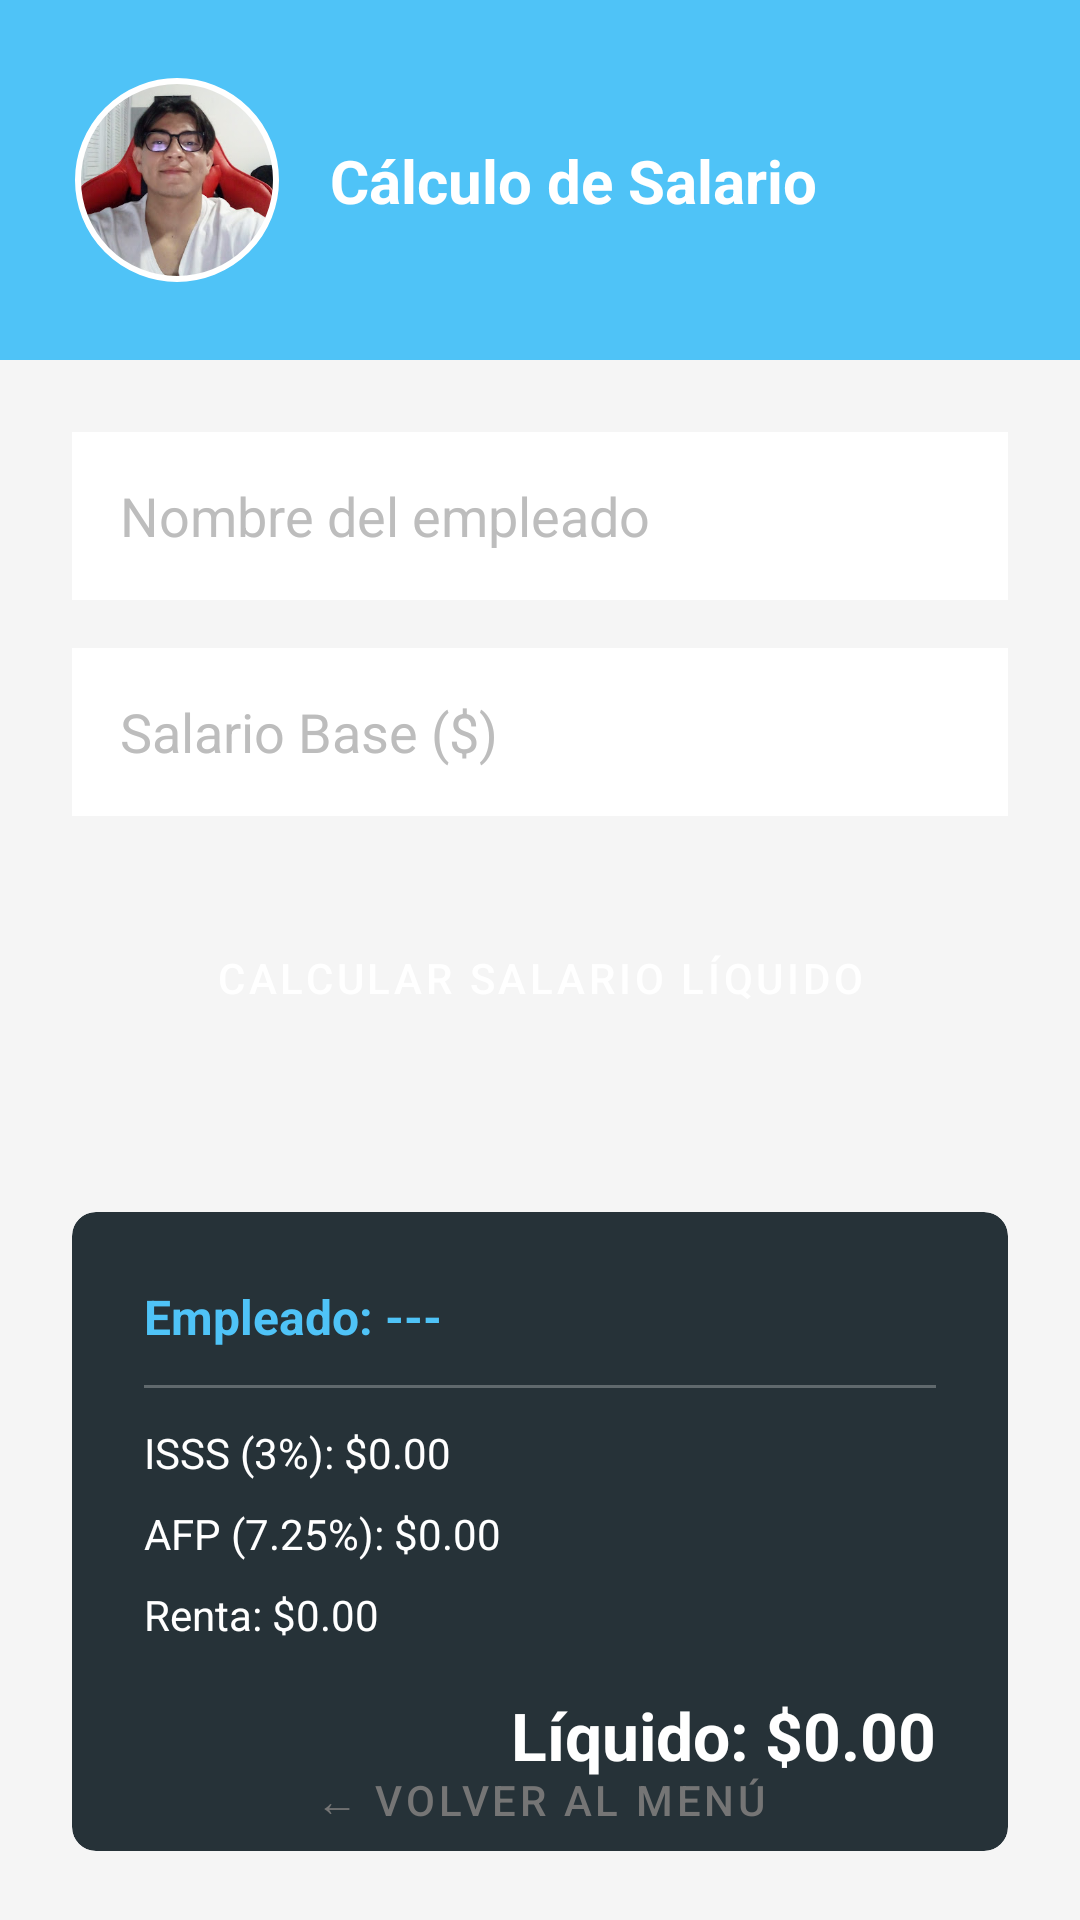

Layout XML and referenced resources for this Android screen:
<!-- AndroidManifest.xml: application theme Theme.DesafioPractico1 -->
<!-- res/layout/activity_salario.xml -->
<?xml version="1.0" encoding="utf-8"?>
<androidx.constraintlayout.widget.ConstraintLayout
    xmlns:android="http://schemas.android.com/apk/res/android"
    xmlns:app="http://schemas.android.com/apk/res-auto"
    android:id="@+id/main"
    android:layout_width="match_parent"
    android:layout_height="match_parent"
    android:background="#F5F5F5">

    
    <View
        android:id="@+id/headerSalario"
        android:layout_width="match_parent"
        android:layout_height="120dp"
        android:background="#4FC3F7"
        app:layout_constraintTop_toTopOf="parent" />


    <com.google.android.material.imageview.ShapeableImageView
        android:id="@+id/imgEmployeeIcon"
        android:layout_width="70dp"
        android:layout_height="70dp"
        android:layout_marginStart="24dp"
        android:padding="2dp"
        android:scaleType="centerCrop"
        android:src="@drawable/mi_foto"
        android:background="#FFFFFF"
        app:strokeColor="#FFFFFF"
        app:strokeWidth="2dp"
        app:layout_constraintBottom_toBottomOf="@id/headerSalario"
        app:layout_constraintStart_toStartOf="parent"
        app:layout_constraintTop_toTopOf="@id/headerSalario"
        app:shapeAppearanceOverlay="@style/ShapeAppearance.Circle" />

    <TextView
        android:layout_width="wrap_content"
        android:layout_height="wrap_content"
        android:layout_marginStart="16dp"
        android:text="Cálculo de Salario"
        android:textColor="#FFFFFF"
        android:textSize="20sp"
        android:textStyle="bold"
        app:layout_constraintBottom_toBottomOf="@id/imgEmployeeIcon"
        app:layout_constraintStart_toEndOf="@id/imgEmployeeIcon"
        app:layout_constraintTop_toTopOf="@id/imgEmployeeIcon" />

    
    <androidx.appcompat.widget.LinearLayoutCompat
        android:id="@+id/formArea"
        android:layout_width="match_parent"
        android:layout_height="wrap_content"
        android:orientation="vertical"
        android:padding="24dp"
        app:layout_constraintTop_toBottomOf="@id/headerSalario">

        <EditText
            android:id="@+id/etNombreEmpleado"
            android:layout_width="match_parent"
            android:layout_height="56dp"
            android:background="@android:color/white"
            android:hint="Nombre del empleado"
            android:inputType="textPersonName"
            android:paddingHorizontal="16dp"
            android:textColor="#263238"
            android:textColorHint="#BDBDBD" />

        <EditText
            android:id="@+id/etSalarioBase"
            android:layout_width="match_parent"
            android:layout_height="56dp"
            android:layout_marginTop="16dp"
            android:background="@android:color/white"
            android:hint="Salario Base ($)"
            android:inputType="numberDecimal"
            android:paddingHorizontal="16dp"
            android:textColor="#263238"
            android:textColorHint="#BDBDBD" />

        <Button
            android:id="@+id/btnCalcularSalario"
            style="@style/Widget.MaterialComponents.Button"
            android:layout_width="match_parent"
            android:layout_height="60dp"
            android:layout_marginTop="24dp"
            android:backgroundTint="#4FC3F7"
            android:elevation="0dp"
            android:stateListAnimator="@null"
            android:text="Calcular Salario Líquido"
            app:cornerRadius="4dp" />

    </androidx.appcompat.widget.LinearLayoutCompat>

    
    <androidx.cardview.widget.CardView
        android:id="@+id/resultCard"
        android:layout_width="match_parent"
        android:layout_height="wrap_content"
        android:layout_margin="24dp"
        app:cardBackgroundColor="#263238"
        app:cardCornerRadius="8dp"
        app:cardElevation="0dp"
        app:layout_constraintTop_toBottomOf="@id/formArea">

        <LinearLayout
            android:layout_width="match_parent"
            android:layout_height="wrap_content"
            android:orientation="vertical"
            android:padding="24dp">

            <TextView
                android:id="@+id/tvDetalleEmpleado"
                android:layout_width="match_parent"
                android:layout_height="wrap_content"
                android:text="Empleado: ---"
                android:textColor="#4FC3F7"
                android:textSize="16sp"
                android:textStyle="bold" />

            <View android:layout_width="match_parent" android:layout_height="1dp" android:background="#44FFFFFF" android:layout_marginVertical="12dp"/>

            <TextView android:id="@+id/tvISSS" android:layout_width="match_parent" android:layout_height="wrap_content" android:text="ISSS (3%): $0.00" android:textColor="#FFFFFF" />
            <TextView android:id="@+id/tvAFP" android:layout_width="match_parent" android:layout_height="wrap_content" android:layout_marginTop="8dp" android:text="AFP (7.25%): $0.00" android:textColor="#FFFFFF" />
            <TextView android:id="@+id/tvRenta" android:layout_width="match_parent" android:layout_height="wrap_content" android:layout_marginTop="8dp" android:text="Renta: $0.00" android:textColor="#FFFFFF" />

            <TextView
                android:id="@+id/tvSalarioLiquido"
                android:layout_width="match_parent"
                android:layout_height="wrap_content"
                android:layout_marginTop="16dp"
                android:text="Líquido: $0.00"
                android:textAlignment="viewEnd"
                android:textColor="#FFFFFF"
                android:textSize="22sp"
                android:textStyle="bold" />
        </LinearLayout>
    </androidx.cardview.widget.CardView>

    
    <Button
        android:id="@+id/btnBack"
        style="@style/Widget.MaterialComponents.Button.TextButton"
        android:layout_width="wrap_content"
        android:layout_height="wrap_content"
        android:layout_marginBottom="16dp"
        android:text="← Volver al Menú"
        android:textColor="#757575"
        app:layout_constraintBottom_toBottomOf="parent"
        app:layout_constraintEnd_toEndOf="parent"
        app:layout_constraintStart_toStartOf="parent" />

</androidx.constraintlayout.widget.ConstraintLayout>
<!-- resources referenced by this layout -->
<resources>
  <!-- drawable mi_foto: jpg bitmap (drawable, 20296 bytes) -->
  <style name="ShapeAppearance.Circle" parent="">
          <item name="cornerSize">50%</item>
      </style>
  <style name="Theme.DesafioPractico1" parent="Base.Theme.DesafioPractico1" />
  <style name="Base.Theme.DesafioPractico1" parent="Theme.Material3.DayNight.NoActionBar">
          
          
      </style>
</resources>
